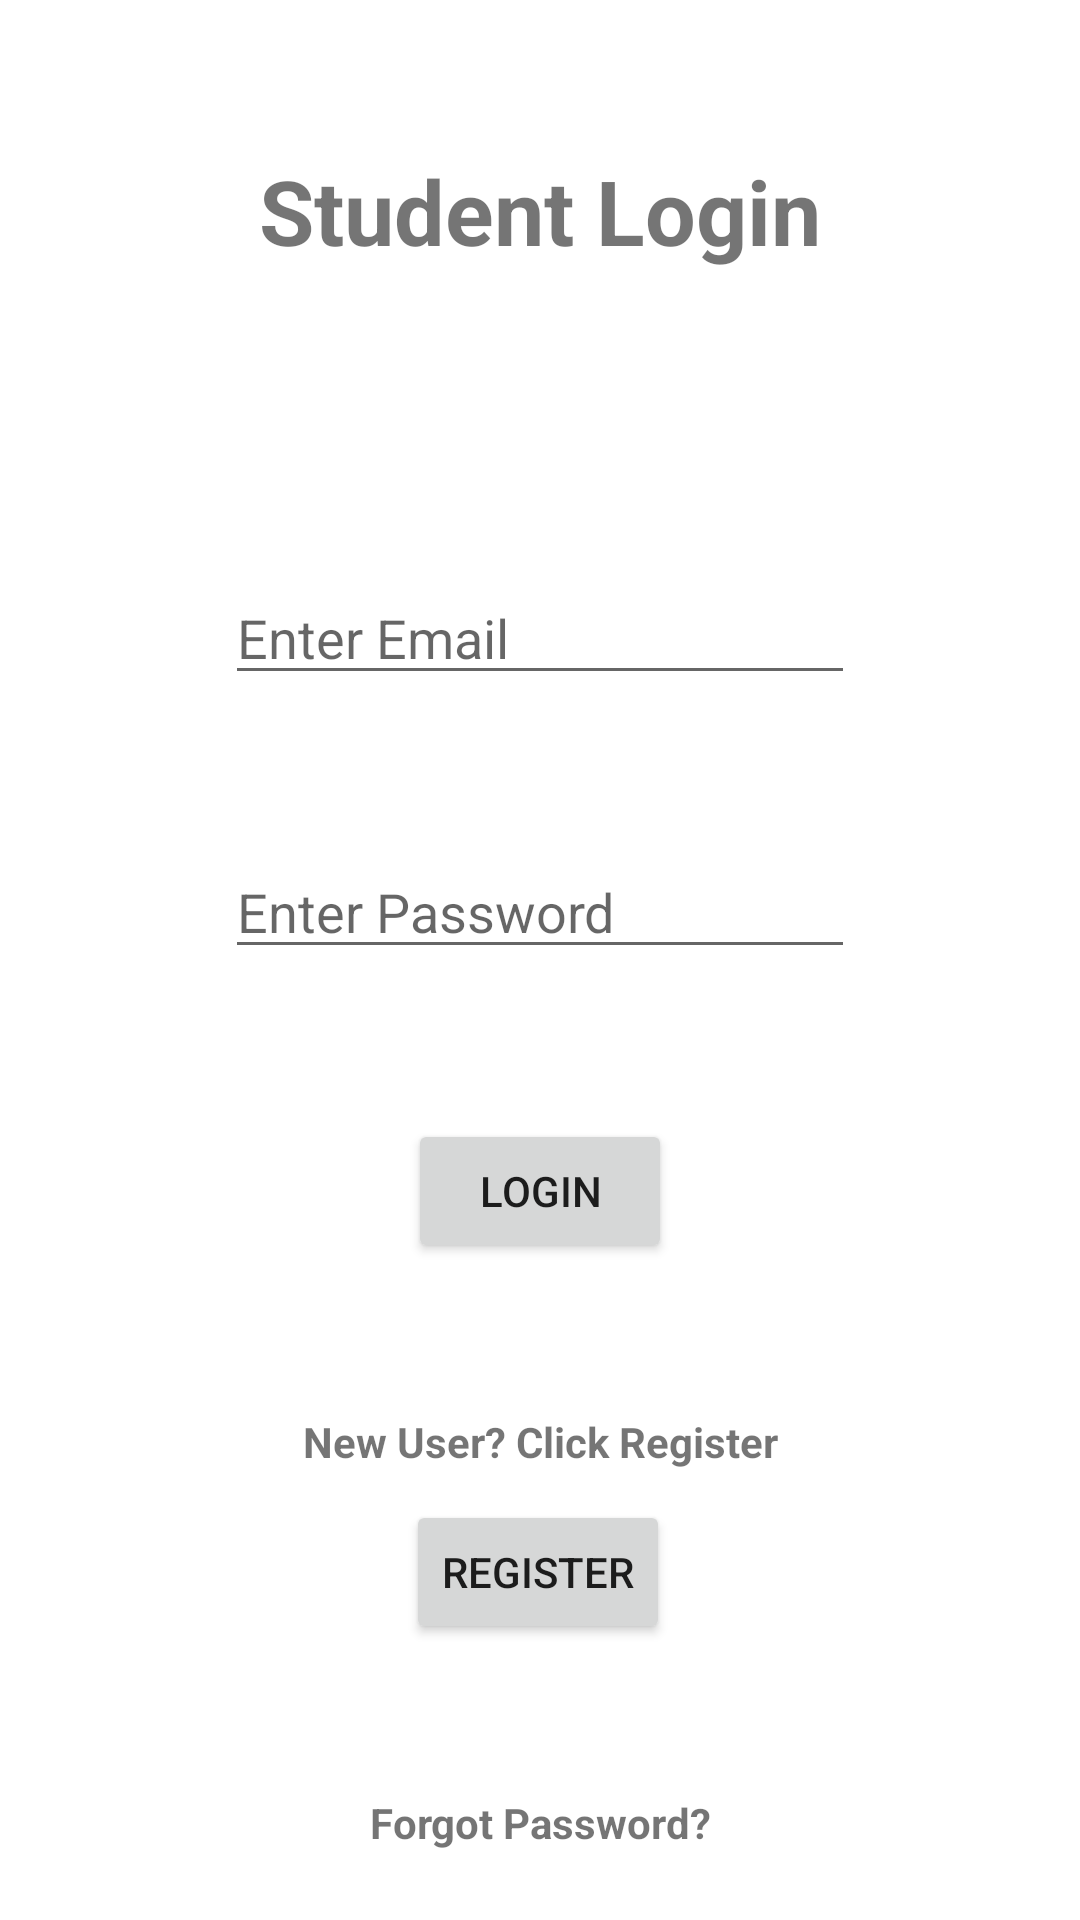

Layout XML and referenced resources for this Android screen:
<!-- AndroidManifest.xml: application theme Theme.Group_Project.NoActionBar -->
<!-- res/layout/activity_user_login.xml -->
<?xml version="1.0" encoding="utf-8"?>
<androidx.constraintlayout.widget.ConstraintLayout xmlns:android="http://schemas.android.com/apk/res/android"
    xmlns:app="http://schemas.android.com/apk/res-auto"
    xmlns:tools="http://schemas.android.com/tools"
    android:layout_width="match_parent"
    android:layout_height="match_parent"
    tools:context=".userLoginActivity">

    <TextView
        android:id="@+id/textView3"
        android:layout_width="wrap_content"
        android:layout_height="wrap_content"
        android:layout_marginStart="8dp"
        android:layout_marginTop="50dp"
        android:layout_marginEnd="8dp"
        android:text="Student Login"
        android:textSize="30dp"
        android:textStyle="bold"
        app:layout_constraintEnd_toEndOf="parent"
        app:layout_constraintStart_toStartOf="parent"
        app:layout_constraintTop_toTopOf="parent" />

    <EditText
        android:id="@+id/logemail"
        android:layout_width="wrap_content"
        android:layout_height="wrap_content"
        android:layout_marginStart="8dp"
        android:layout_marginTop="100dp"
        android:layout_marginEnd="8dp"
        android:ems="10"
        android:hint="Enter Email"
        android:inputType="textPersonName"
        app:layout_constraintEnd_toEndOf="parent"
        app:layout_constraintStart_toStartOf="parent"
        app:layout_constraintTop_toBottomOf="@+id/textView3" />

    <EditText
        android:id="@+id/logpassword"
        android:layout_width="wrap_content"
        android:layout_height="wrap_content"
        android:layout_marginStart="8dp"
        android:layout_marginTop="50dp"
        android:layout_marginEnd="8dp"
        android:ems="10"
        android:hint="Enter Password"
        android:inputType="textPassword"
        app:layout_constraintEnd_toEndOf="parent"
        app:layout_constraintStart_toStartOf="parent"
        app:layout_constraintTop_toBottomOf="@+id/logemail" />

    <Button
        android:id="@+id/login"
        android:layout_width="wrap_content"
        android:layout_height="wrap_content"
        android:layout_marginStart="8dp"
        android:layout_marginTop="50dp"
        android:layout_marginEnd="8dp"
        android:text="Login"

        app:layout_constraintEnd_toEndOf="parent"
        app:layout_constraintStart_toStartOf="parent"
        app:layout_constraintTop_toBottomOf="@+id/logpassword" />

    <Button
        android:id="@+id/registernew"
        android:layout_width="wrap_content"
        android:layout_height="wrap_content"
        android:layout_marginStart="8dp"
        android:layout_marginTop="10dp"
        android:layout_marginEnd="8dp"
        android:text="register"
        app:layout_constraintEnd_toEndOf="parent"
        app:layout_constraintHorizontal_bias="0.498"
        app:layout_constraintStart_toStartOf="parent"
        app:layout_constraintTop_toBottomOf="@+id/textView4" />

    <TextView
        android:id="@+id/textView4"
        android:layout_width="wrap_content"
        android:layout_height="wrap_content"
        android:layout_marginStart="8dp"
        android:layout_marginTop="50dp"
        android:layout_marginEnd="8dp"
        android:text="New User? Click Register"
        android:textStyle="bold"
        app:layout_constraintEnd_toEndOf="parent"
        app:layout_constraintStart_toStartOf="parent"
        app:layout_constraintTop_toBottomOf="@+id/login" />

    <TextView
        android:id="@+id/forgotpassword"
        android:layout_width="wrap_content"
        android:layout_height="wrap_content"
        android:layout_marginStart="8dp"
        android:layout_marginTop="50dp"
        android:layout_marginEnd="8dp"
        android:text="Forgot Password?"
        android:textStyle="bold"
        app:layout_constraintEnd_toEndOf="parent"
        app:layout_constraintStart_toStartOf="parent"
        app:layout_constraintTop_toBottomOf="@+id/registernew" />

</androidx.constraintlayout.widget.ConstraintLayout>
<!-- resources referenced by this layout -->
<resources>
  <style name="Theme.Group_Project.NoActionBar">
          <item name="windowActionBar">false</item>
          <item name="windowNoTitle">true</item>
          <item name="android:statusBarColor">@android:color/transparent</item>
      </style>
</resources>
